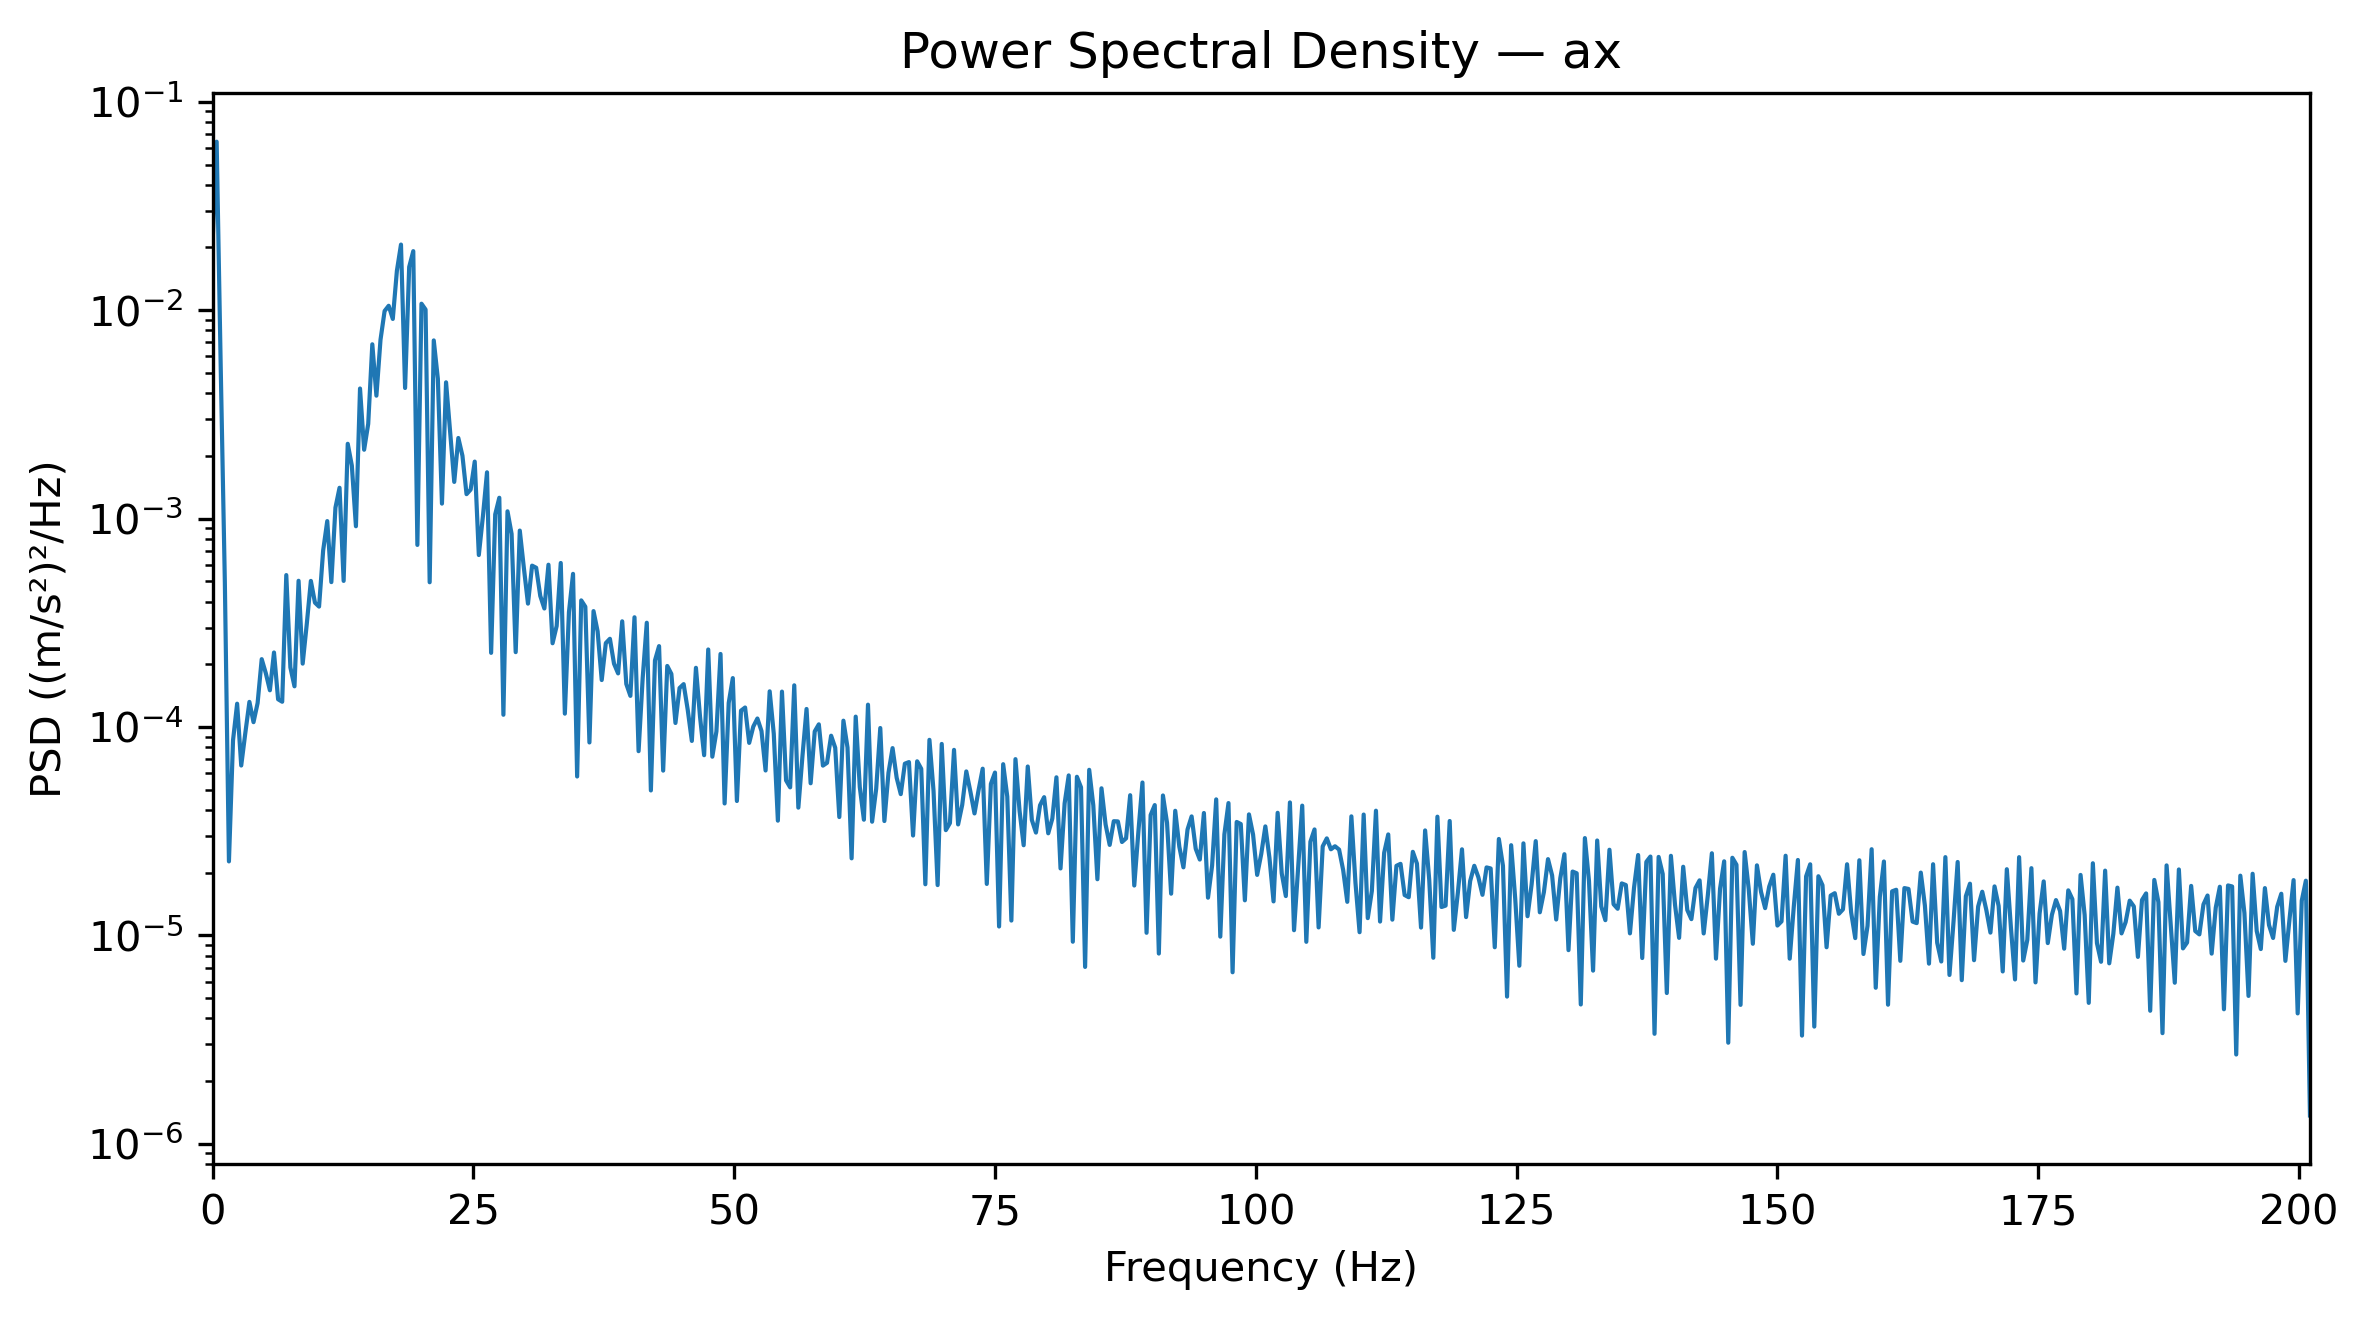

The table this chart was drawn from, first rows:
Frequency_Hz, PSD_(m_s2)^2_per_Hz
0.0, 0.02085
0.3927, 0.06437
0.7854, 0.005255
1.178, 0.0004975
1.571, 2.265324357936267e-05
1.963, 8.638881902731479e-05
2.356, 0.0001294
2.749, 6.535173189406833e-05
3.141, 9.362544568610942e-05
3.534, 0.000132
3.927, 0.0001055
4.319, 0.0001303
4.712, 0.0002116
5.105, 0.0001813
5.497, 0.0001501
5.89, 0.0002278
6.283, 0.0001359
6.675, 0.0001322
7.068, 0.0005359
7.461, 0.0001932
7.854, 0.0001568
8.246, 0.0005032
8.639, 0.0002015
9.032, 0.0003119
9.424, 0.0005025
9.817, 0.0003951
10.21, 0.0003783
10.6, 0.0007033
10.99, 0.0009729
11.39, 0.0004958
11.78, 0.001129
12.17, 0.001406
12.57, 0.0005025
12.96, 0.002286
13.35, 0.001798
13.74, 0.0009191
14.14, 0.00421
14.53, 0.00214
14.92, 0.00285
15.31, 0.006863
15.71, 0.00389
16.1, 0.007217
16.49, 0.009912
16.89, 0.0105
17.28, 0.009082
17.67, 0.01546
18.06, 0.02065
18.46, 0.004234
18.85, 0.01613
19.24, 0.01921
19.63, 0.0007478
20.03, 0.01075
20.42, 0.01007
20.81, 0.000495
21.2, 0.007163
21.6, 0.004685
21.99, 0.00118
22.38, 0.004508
22.78, 0.002594
23.17, 0.0015
... 453 more rows
